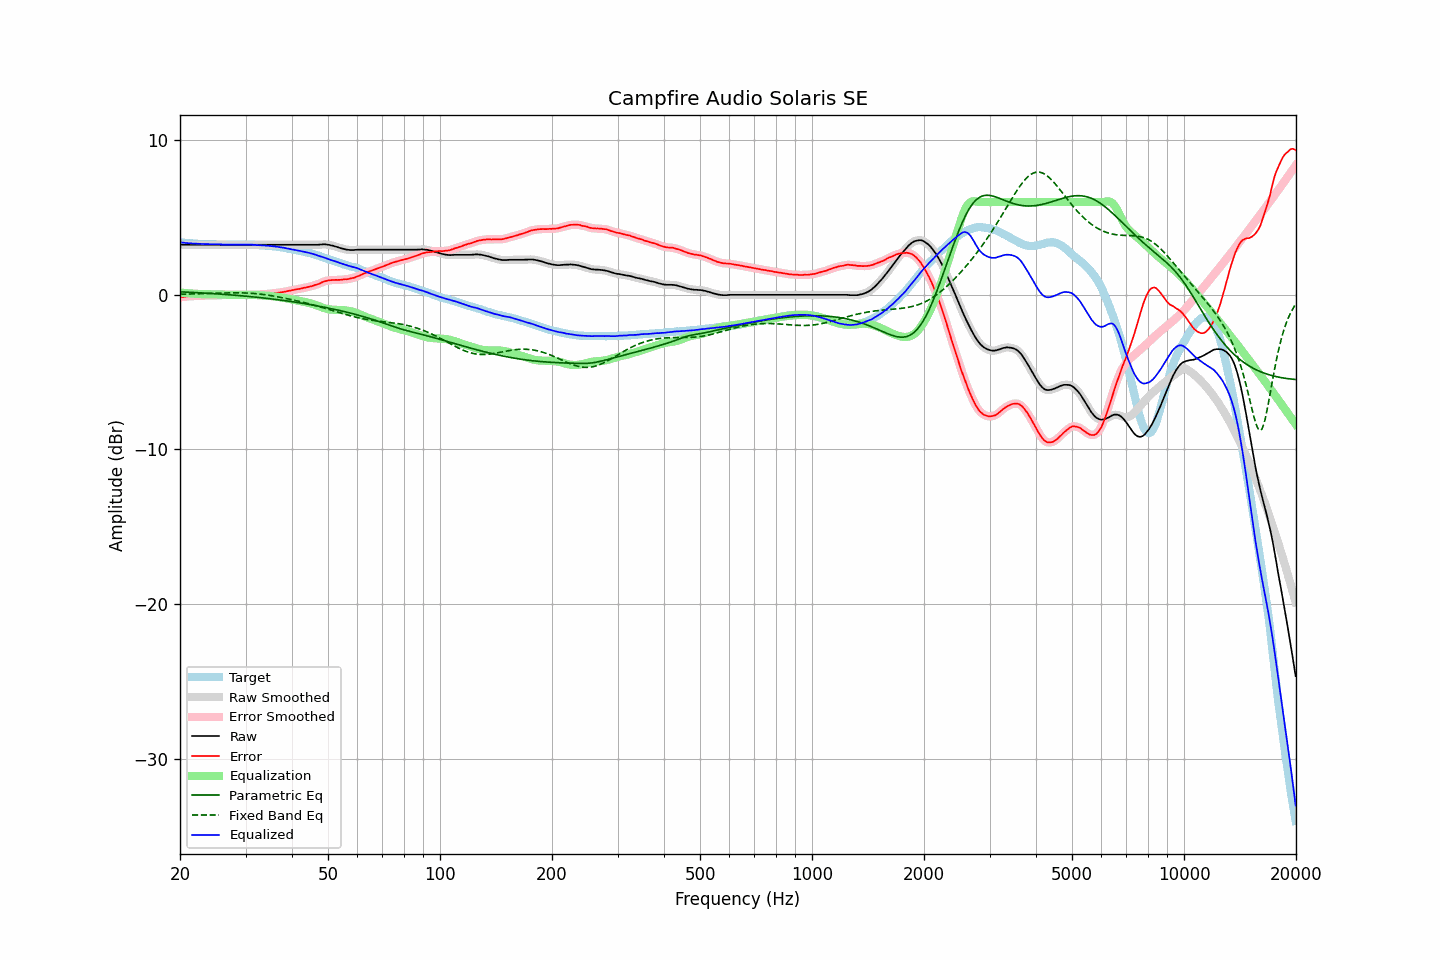

Source data for this figure (header and first rows):
frequency, raw, error, smoothed, error_smoothed, equalization, parametric_eq, fixed_band_eq, equalized_raw, equalized_smoothed, target
20.00, 3.24, -0.16, 3.24, -0.16, 0.15, 0.20, 0.04, 3.39, 3.39, 3.40
20.20, 3.24, -0.14, 3.24, -0.14, 0.14, 0.19, 0.04, 3.38, 3.38, 3.38
20.40, 3.24, -0.13, 3.24, -0.13, 0.13, 0.19, 0.04, 3.37, 3.37, 3.37
20.61, 3.24, -0.13, 3.24, -0.12, 0.12, 0.18, 0.05, 3.36, 3.36, 3.37
20.81, 3.24, -0.11, 3.24, -0.11, 0.11, 0.18, 0.05, 3.35, 3.35, 3.35
21.02, 3.24, -0.10, 3.24, -0.10, 0.10, 0.17, 0.05, 3.34, 3.34, 3.34
21.23, 3.24, -0.09, 3.24, -0.09, 0.09, 0.17, 0.05, 3.33, 3.33, 3.33
21.44, 3.24, -0.10, 3.24, -0.09, 0.09, 0.16, 0.06, 3.33, 3.33, 3.34
21.66, 3.24, -0.09, 3.24, -0.08, 0.08, 0.16, 0.06, 3.32, 3.32, 3.33
21.87, 3.24, -0.07, 3.24, -0.08, 0.07, 0.15, 0.06, 3.31, 3.31, 3.31
22.09, 3.24, -0.06, 3.24, -0.07, 0.07, 0.15, 0.07, 3.31, 3.31, 3.30
22.31, 3.24, -0.06, 3.24, -0.06, 0.06, 0.14, 0.07, 3.30, 3.30, 3.30
22.54, 3.24, -0.05, 3.24, -0.06, 0.06, 0.13, 0.07, 3.30, 3.30, 3.29
22.76, 3.24, -0.06, 3.24, -0.06, 0.05, 0.13, 0.08, 3.29, 3.29, 3.30
22.99, 3.24, -0.05, 3.24, -0.05, 0.05, 0.12, 0.08, 3.29, 3.29, 3.29
23.22, 3.24, -0.04, 3.24, -0.05, 0.05, 0.12, 0.08, 3.29, 3.29, 3.28
23.45, 3.24, -0.04, 3.24, -0.04, 0.04, 0.11, 0.09, 3.28, 3.28, 3.28
23.69, 3.24, -0.04, 3.24, -0.04, 0.04, 0.10, 0.09, 3.28, 3.28, 3.28
23.92, 3.24, -0.04, 3.24, -0.04, 0.04, 0.10, 0.09, 3.28, 3.28, 3.28
24.16, 3.24, -0.04, 3.24, -0.04, 0.04, 0.09, 0.10, 3.28, 3.28, 3.28
24.40, 3.24, -0.05, 3.24, -0.04, 0.04, 0.08, 0.10, 3.28, 3.28, 3.29
24.65, 3.24, -0.05, 3.24, -0.04, 0.04, 0.08, 0.10, 3.28, 3.28, 3.29
24.89, 3.24, -0.04, 3.24, -0.04, 0.03, 0.07, 0.11, 3.27, 3.27, 3.28
25.14, 3.24, -0.02, 3.24, -0.03, 0.03, 0.06, 0.11, 3.27, 3.27, 3.26
25.39, 3.24, -0.02, 3.24, -0.02, 0.03, 0.06, 0.11, 3.27, 3.27, 3.26
25.65, 3.24, -0.01, 3.24, -0.02, 0.02, 0.05, 0.12, 3.26, 3.26, 3.25
25.91, 3.24, -0.01, 3.24, -0.01, 0.02, 0.04, 0.12, 3.26, 3.26, 3.25
26.16, 3.24, -0.02, 3.24, -0.01, 0.01, 0.03, 0.12, 3.25, 3.25, 3.26
26.43, 3.24, -0.01, 3.24, -0.01, 0.01, 0.03, 0.12, 3.25, 3.25, 3.25
26.69, 3.24, -0.01, 3.24, -0.01, 0.01, 0.02, 0.13, 3.25, 3.25, 3.25
26.96, 3.24, -0.01, 3.24, -0.00, 0.00, 0.01, 0.13, 3.24, 3.24, 3.25
27.23, 3.24, 0.00, 3.24, 0.00, 0.00, 0.00, 0.13, 3.24, 3.24, 3.24
27.50, 3.24, 0.01, 3.24, 0.00, 0.00, -0.01, 0.13, 3.24, 3.24, 3.23
27.77, 3.24, -0.00, 3.24, 0.00, -0.00, -0.01, 0.13, 3.24, 3.24, 3.24
28.05, 3.24, -0.00, 3.24, 0.00, -0.00, -0.02, 0.13, 3.24, 3.24, 3.24
28.33, 3.24, 0.00, 3.24, -0.00, -0.00, -0.03, 0.13, 3.24, 3.24, 3.24
28.62, 3.24, 0.00, 3.24, -0.00, 0.00, -0.04, 0.13, 3.24, 3.24, 3.24
28.90, 3.24, -0.01, 3.24, -0.00, 0.00, -0.05, 0.13, 3.24, 3.24, 3.25
29.19, 3.24, -0.00, 3.24, -0.00, 0.00, -0.06, 0.13, 3.24, 3.24, 3.24
29.48, 3.24, -0.00, 3.24, -0.01, 0.01, -0.07, 0.13, 3.25, 3.25, 3.24
29.78, 3.24, -0.00, 3.24, -0.01, 0.01, -0.08, 0.12, 3.25, 3.25, 3.24
30.08, 3.24, -0.02, 3.24, -0.01, 0.01, -0.09, 0.12, 3.25, 3.25, 3.26
30.38, 3.24, -0.01, 3.24, -0.01, 0.01, -0.10, 0.12, 3.25, 3.25, 3.25
30.68, 3.24, -0.01, 3.24, -0.01, 0.01, -0.11, 0.11, 3.25, 3.25, 3.25
30.99, 3.24, -0.00, 3.24, -0.00, 0.00, -0.12, 0.10, 3.24, 3.24, 3.24
31.30, 3.24, -0.00, 3.24, -0.00, -0.00, -0.13, 0.10, 3.24, 3.24, 3.24
31.61, 3.24, 0.00, 3.24, 0.00, -0.01, -0.14, 0.09, 3.23, 3.23, 3.24
31.93, 3.24, 0.01, 3.24, 0.01, -0.01, -0.15, 0.08, 3.23, 3.23, 3.23
32.24, 3.24, 0.02, 3.24, 0.02, -0.02, -0.16, 0.07, 3.22, 3.22, 3.22
32.57, 3.24, 0.03, 3.24, 0.03, -0.02, -0.17, 0.06, 3.22, 3.22, 3.21
32.89, 3.24, 0.03, 3.24, 0.03, -0.03, -0.18, 0.05, 3.21, 3.21, 3.21
33.22, 3.24, 0.03, 3.24, 0.03, -0.04, -0.19, 0.03, 3.20, 3.20, 3.21
33.55, 3.24, 0.04, 3.24, 0.04, -0.04, -0.20, 0.02, 3.20, 3.20, 3.20
33.89, 3.24, 0.05, 3.24, 0.05, -0.05, -0.21, 0.01, 3.19, 3.19, 3.19
34.23, 3.24, 0.06, 3.24, 0.06, -0.06, -0.23, -0.01, 3.18, 3.18, 3.18
34.57, 3.24, 0.07, 3.24, 0.07, -0.07, -0.24, -0.02, 3.17, 3.17, 3.17
34.92, 3.24, 0.08, 3.24, 0.07, -0.08, -0.25, -0.04, 3.16, 3.16, 3.16
35.27, 3.24, 0.07, 3.24, 0.08, -0.09, -0.26, -0.06, 3.15, 3.15, 3.17
35.62, 3.24, 0.11, 3.24, 0.10, -0.10, -0.28, -0.07, 3.14, 3.14, 3.13
35.97, 3.24, 0.11, 3.24, 0.11, -0.11, -0.29, -0.09, 3.13, 3.13, 3.13
... 635 more rows
